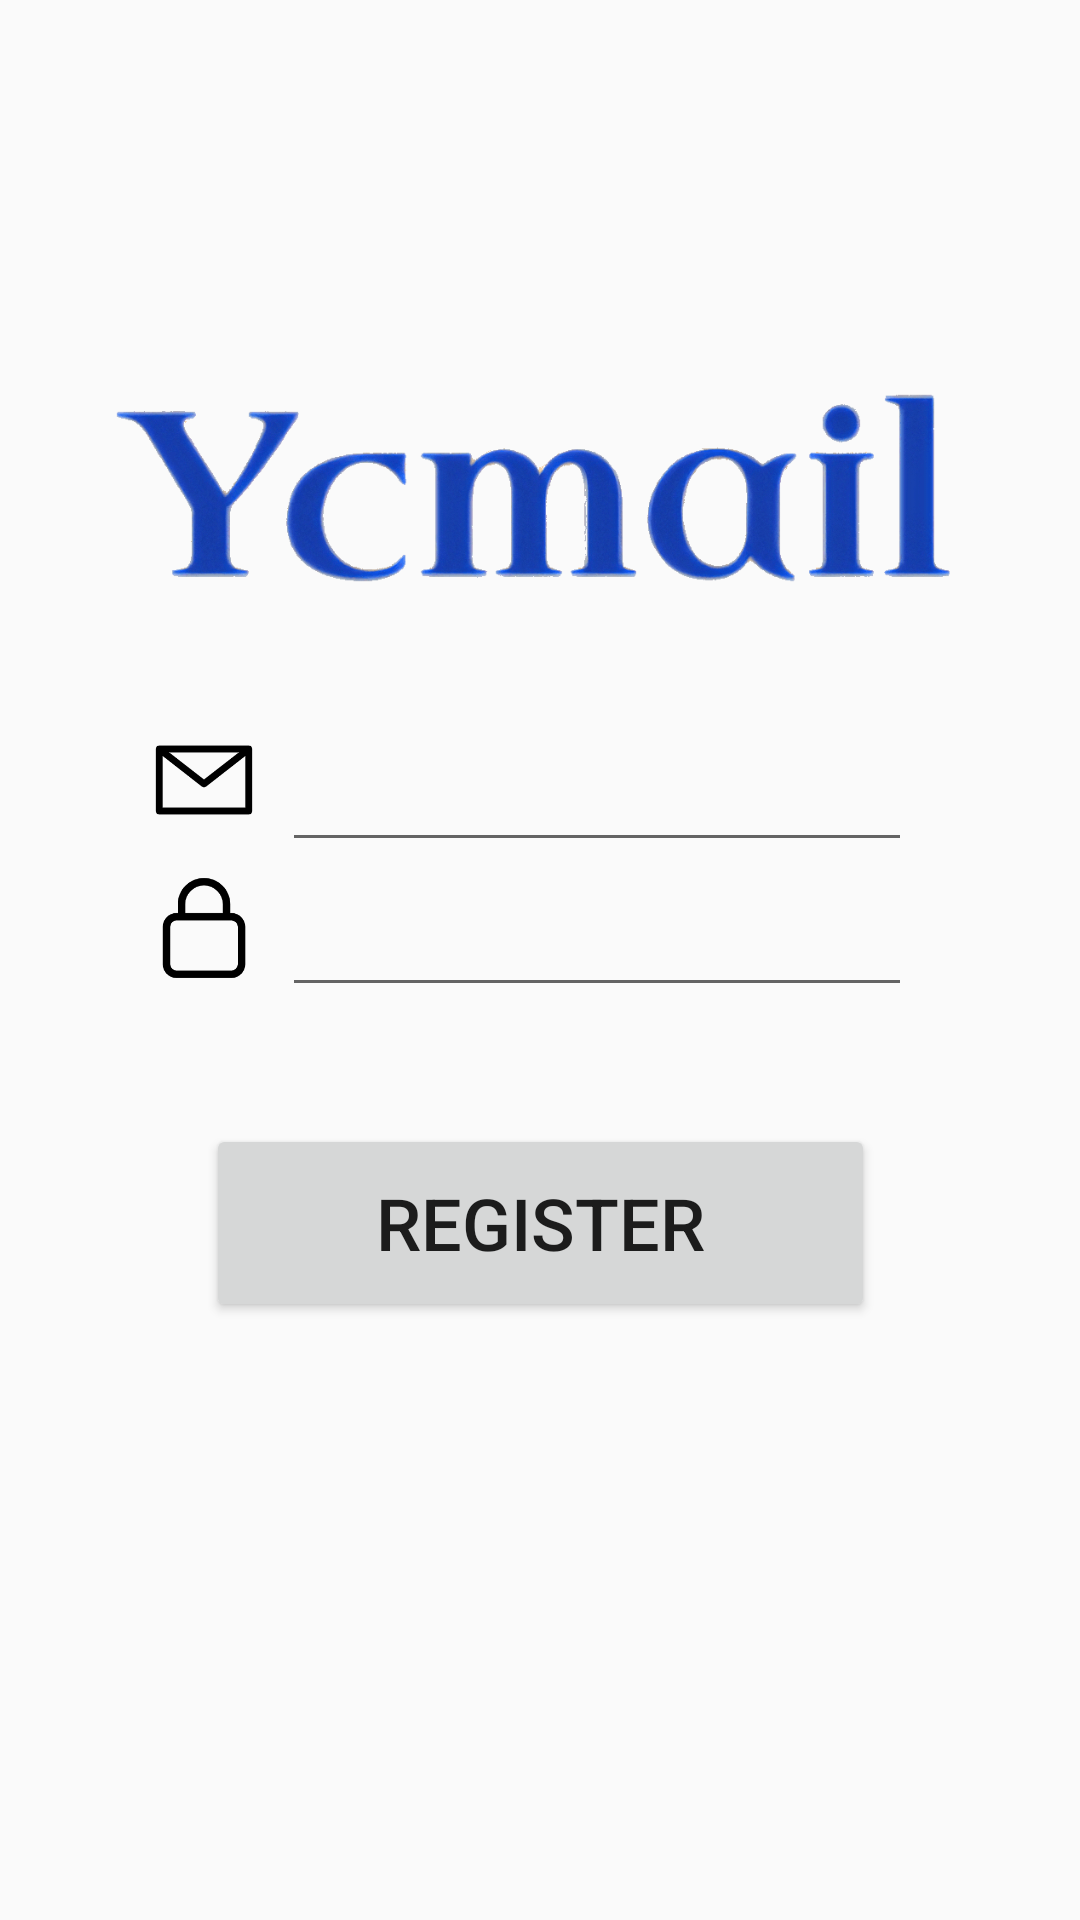

This screen was rendered from an Android layout file. Write that file and the resources it references.
<!-- AndroidManifest.xml: application theme Theme.AppCompat.DayNight -->
<!-- res/layout/activity_register.xml -->
<?xml version="1.0" encoding="utf-8"?>
<androidx.constraintlayout.widget.ConstraintLayout xmlns:android="http://schemas.android.com/apk/res/android"
    xmlns:app="http://schemas.android.com/apk/res-auto"
    xmlns:tools="http://schemas.android.com/tools"
    android:layout_width="match_parent"
    android:layout_height="match_parent"
    tools:context=".activity.RegisterActivity">

    <EditText
        android:id="@+id/editTextTextEmailAddress"
        android:layout_width="wrap_content"
        android:layout_height="wrap_content"
        android:layout_marginEnd="56dp"
        android:ems="10"
        android:inputType="textEmailAddress"
        android:minHeight="48dp"
        app:layout_constraintBottom_toBottomOf="parent"
        app:layout_constraintEnd_toEndOf="parent"
        app:layout_constraintTop_toTopOf="parent"
        app:layout_constraintVertical_bias="0.404"
        tools:ignore="SpeakableTextPresentCheck" />

    <ImageView
        android:id="@+id/imageView2"
        android:layout_width="52dp"
        android:layout_height="40dp"
        app:layout_constraintBottom_toBottomOf="parent"
        app:layout_constraintEnd_toEndOf="parent"
        app:layout_constraintEnd_toStartOf="@+id/editTextTextEmailAddress"
        app:layout_constraintHorizontal_bias="1.0"
        app:layout_constraintHorizontal_chainStyle="packed"
        app:layout_constraintStart_toStartOf="parent"
        app:layout_constraintTop_toTopOf="parent"
        app:layout_constraintVertical_bias="0.4"
        app:srcCompat="@drawable/email" />

    <EditText
        android:id="@+id/editTextTextPassword"
        android:layout_width="wrap_content"
        android:layout_height="wrap_content"
        android:layout_marginEnd="60dp"
        android:ems="10"
        android:inputType="textPassword"
        android:minHeight="48dp"
        app:layout_constraintBottom_toBottomOf="parent"
        app:layout_constraintEnd_toEndOf="parent"
        app:layout_constraintHorizontal_bias="0.0"
        app:layout_constraintStart_toEndOf="@+id/imageView3"
        app:layout_constraintTop_toTopOf="parent"
        app:layout_constraintVertical_bias="0.486"
        tools:ignore="SpeakableTextPresentCheck" />

    <Button
        android:id="@+id/registerSubmit"
        android:layout_width="223dp"
        android:layout_height="66dp"
        android:text="register"
        android:textSize="24sp"
        app:layout_constraintBottom_toBottomOf="parent"
        app:layout_constraintEnd_toEndOf="parent"
        app:layout_constraintStart_toStartOf="parent"
        app:layout_constraintTop_toTopOf="parent"
        app:layout_constraintVertical_bias="0.653" />

    <ImageView
        android:id="@+id/imageView"
        android:layout_width="match_parent"
        android:layout_height="151dp"
        app:layout_constraintBottom_toBottomOf="parent"
        app:layout_constraintEnd_toEndOf="parent"
        app:layout_constraintHorizontal_bias="0.0"
        app:layout_constraintStart_toStartOf="parent"
        app:layout_constraintTop_toTopOf="parent"
        app:layout_constraintVertical_bias="0.186"
        app:srcCompat="@drawable/logo" />

    <ImageView
        android:id="@+id/imageView3"
        android:layout_width="52dp"
        android:layout_height="40dp"
        app:layout_constraintBottom_toBottomOf="parent"
        app:layout_constraintEnd_toEndOf="parent"
        app:layout_constraintEnd_toStartOf="@+id/editTextTextEmailAddress"
        app:layout_constraintHorizontal_bias="1.0"
        app:layout_constraintHorizontal_chainStyle="packed"
        app:layout_constraintStart_toStartOf="parent"
        app:layout_constraintTop_toTopOf="parent"
        app:layout_constraintVertical_bias="0.482"
        app:srcCompat="@drawable/password" />

</androidx.constraintlayout.widget.ConstraintLayout>
<!-- resources referenced by this layout -->
<resources>
  <!-- drawable email: png bitmap (drawable-v24, 3759 bytes) -->
  <!-- drawable logo: png bitmap (drawable, 365753 bytes) -->
  <!-- drawable password: png bitmap (drawable-v24, 4228 bytes) -->
</resources>
